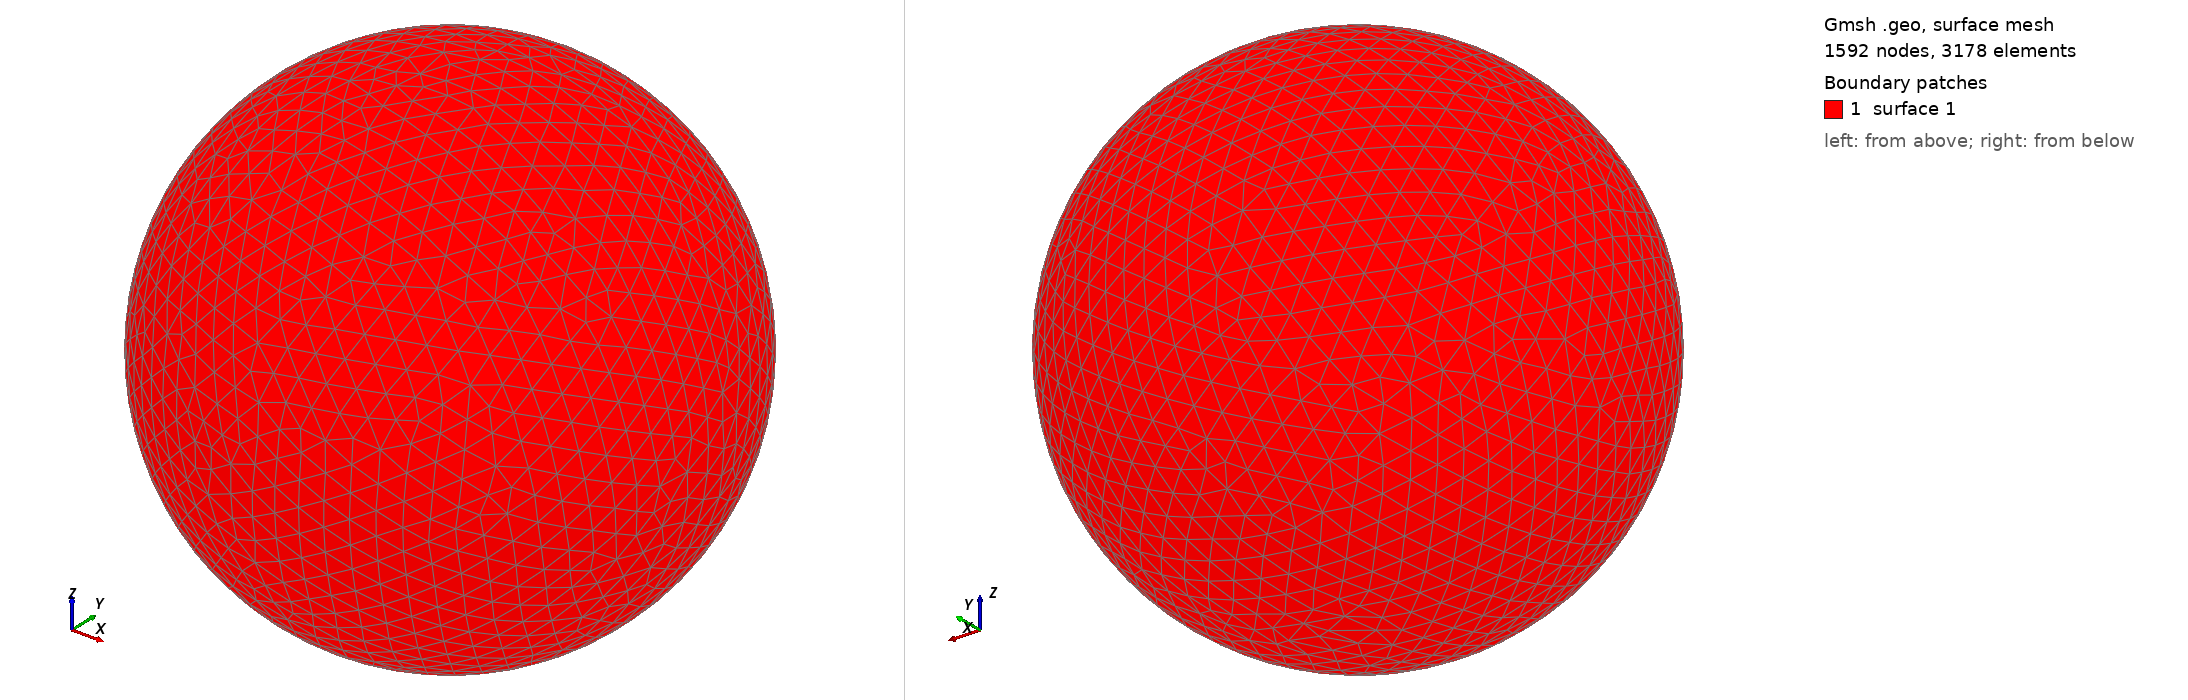

Gmsh geometry script, surface-meshed: 1592 nodes, 3178 surface elements. Boundary patches (legend numbers): 1 surface 1. Left view from above one corner, right view from below the opposite corner. The script declares no physical surfaces, so the legend lists its geometric surfaces. The drawing asked Gmsh for element sizes between 1% and 20% of the model's largest extent; the script's own settings can give other sizes.

=== shot0112.geo (drawn) ===
SetFactory("OpenCASCADE");
Point(1) = {0,0,0,0};
Sphere(1) = {0,0,0,0.00199900};
MeshSize{ PointsOf{ Surface{:}; } } = 0.000199900;
Mesh.ElementOrder=1;
Mesh.Format=39;
